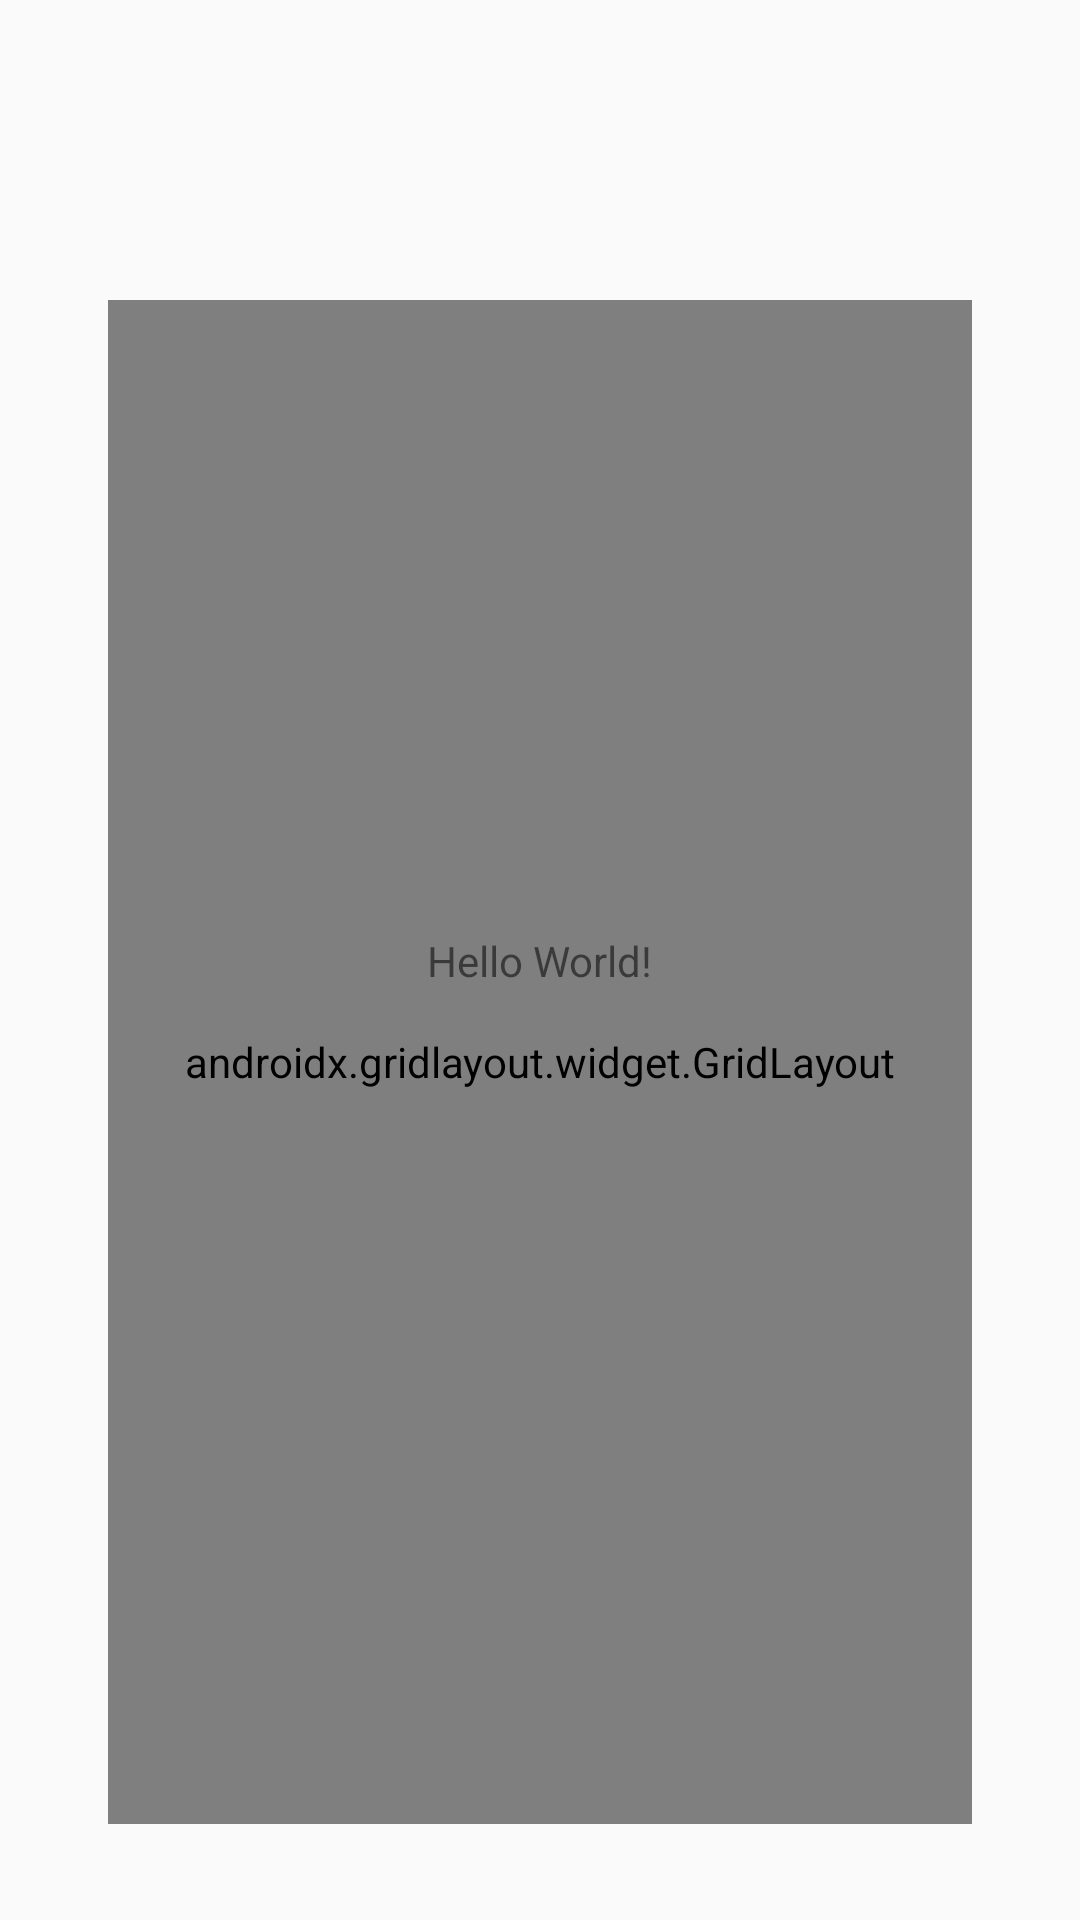

Produce the Android XML layout that renders to this screen, including the resource entries it uses.
<!-- AndroidManifest.xml: application theme Theme.Minesweeper -->
<!-- res/layout/activity_main.xml -->
<?xml version="1.0" encoding="utf-8"?>
<androidx.constraintlayout.widget.ConstraintLayout xmlns:android="http://schemas.android.com/apk/res/android"
    xmlns:app="http://schemas.android.com/apk/res-auto"
    xmlns:tools="http://schemas.android.com/tools"
    android:layout_width="match_parent"
    android:layout_height="match_parent"
    tools:context=".MainActivity">

    <androidx.gridlayout.widget.GridLayout
        android:id="@+id/gridLayout01"
        android:layout_width="0dp"
        android:layout_height="0dp"
        android:layout_marginStart="36dp"
        android:layout_marginTop="100dp"
        android:layout_marginEnd="36dp"
        android:layout_marginBottom="32dp"
        android:layout_gravity="center"
        app:rowCount="12"
        app:columnCount="10"
        app:layout_constraintBottom_toBottomOf="parent"
        app:layout_constraintEnd_toEndOf="parent"
        app:layout_constraintStart_toStartOf="parent"
        app:layout_constraintTop_toTopOf="parent"
        >

    </androidx.gridlayout.widget.GridLayout>

    <TextView
        android:layout_width="wrap_content"
        android:layout_height="wrap_content"
        android:text="Hello World!"
        app:layout_constraintBottom_toBottomOf="parent"
        app:layout_constraintEnd_toEndOf="parent"
        app:layout_constraintStart_toStartOf="parent"
        app:layout_constraintTop_toTopOf="parent" />

</androidx.constraintlayout.widget.ConstraintLayout>
<!-- resources referenced by this layout -->
<resources>
  <style name="Theme.Minesweeper" parent="Base.Theme.Minesweeper" />
  <style name="Base.Theme.Minesweeper" parent="Theme.AppCompat.Light.DarkActionBar">
          
          <item name="colorPrimaryDark">@color/purple</item>
          <item name="colorPrimary">@color/purple2</item>\
      </style>
  <color name="purple">#2900a4</color>
  <color name="purple2">#4C00E9</color>
</resources>
